Run: headless pygame with SDL's dummy video driver; simulated clock (each Clock.tick advances the game by its frame time, no real sleeping); random seed 0; keys injected as events and as key.get_pressed() state; mouse plan: one left click at the window centre at the start of phase 2, then a move to the lower-right quarter at the start of phase 3.
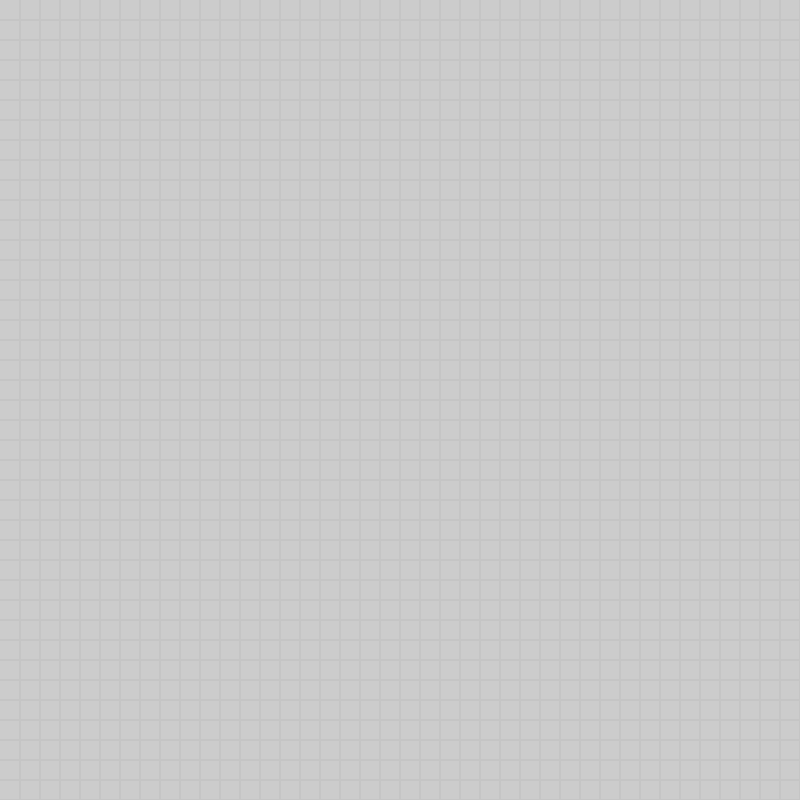
Frame 1 of 4 · flips 1–60 · no input
Frame 2 of 4 · flips 61–180 · clicked the window centre · tapped SPACE, RETURN · held RIGHT (→), D · screen unchanged from frame 1, image omitted
Frame 3 of 4 · flips 181–300 · moved the mouse to the lower-right quarter · held DOWN (↓), S · screen unchanged from frame 2, image omitted
Frame 4 of 4 · flips 301–420 · held LEFT (←), A, UP (↑), W · screen unchanged from frame 3, image omitted

The pygame program that drew these frames:

import os
import sys
from pathlib import Path

import pygame


def zoom_at_mouse_pos(
    mouse_position: tuple[int, int],
    grid_pos: tuple[int, int],
    old_gridsize: int,
    new_gridsize: int,
) -> tuple[int, int]:

    absolute_mouse_position = mouse_position[0] + grid_pos[0], mouse_position[1] + grid_pos[1]

    old_grid_place = absolute_mouse_position[0] / old_gridsize, absolute_mouse_position[1] / old_gridsize
    new_grid_place = absolute_mouse_position[0] / new_gridsize, absolute_mouse_position[1] / new_gridsize

    camera_delta = (
        round((new_grid_place[0] - old_grid_place[0]) * new_gridsize),
        round((new_grid_place[1] - old_grid_place[1]) * new_gridsize),
    )

    return camera_delta


def draw_grid(
    display: pygame.Surface,
    gridsize: int,
    camera: tuple[int, int],
    color: tuple[int, int, int] = (0xC5, 0xC5, 0xC5),
) -> None:

    width, height = display.get_size()

    start_x = ((camera[0] + gridsize - 1) // gridsize) * gridsize - 1
    start_y = ((camera[1] + gridsize - 1) // gridsize) * gridsize - 1
    end_x = start_x + width + gridsize
    end_y = start_y + height + gridsize

    for x in range(start_x, end_x, gridsize):
        pygame.draw.line(display, color, (x - camera[0], 0), (x - camera[0], height), 2)

    for y in range(start_y, end_y, gridsize):
        pygame.draw.line(display, color, (0, y - camera[1]), (width, y - camera[1]), 2)


def main():
    pygame.init()
    os.environ["SDL_VIDEO_CENTERED"] = "1"
    clock = pygame.time.Clock()
    frame_rate: int = 60
    root_dir = Path(__file__).parent.parent
    gridsize = 20

    grid_pos = (0, 0)

    flags = pygame.SRCALPHA | pygame.RESIZABLE  # | pygame.NOFRAME
    display = pygame.display.set_mode((800, 800), flags=flags)

    while True:
        mouse_pos = pygame.mouse.get_pos()
        pressed_keys = pygame.key.get_pressed()
        pressed_buttons = pygame.mouse.get_pressed()
        mouse_speed = pygame.mouse.get_rel()

        for event in pygame.event.get():

            if event.type == pygame.QUIT or (event.type == pygame.KEYDOWN and event.key == pygame.K_ESCAPE):
                pygame.quit()
                sys.exit()

            if event.type == pygame.MOUSEWHEEL:
                old_gridsize = gridsize
                gridsize = gridsize + event.y
                camera_delta = zoom_at_mouse_pos(mouse_pos, grid_pos, old_gridsize, gridsize)
                grid_pos = grid_pos[0] - camera_delta[0], grid_pos[1] - camera_delta[1]

            if pressed_buttons[1]:
                grid_pos = grid_pos[0] - mouse_speed[0], grid_pos[1] - mouse_speed[1]

        display.fill((0xCC, 0xCC, 0xCC))
        draw_grid(display, gridsize, grid_pos)

        clock.tick(frame_rate)
        pygame.display.flip()


if __name__ == "__main__":
    main()
